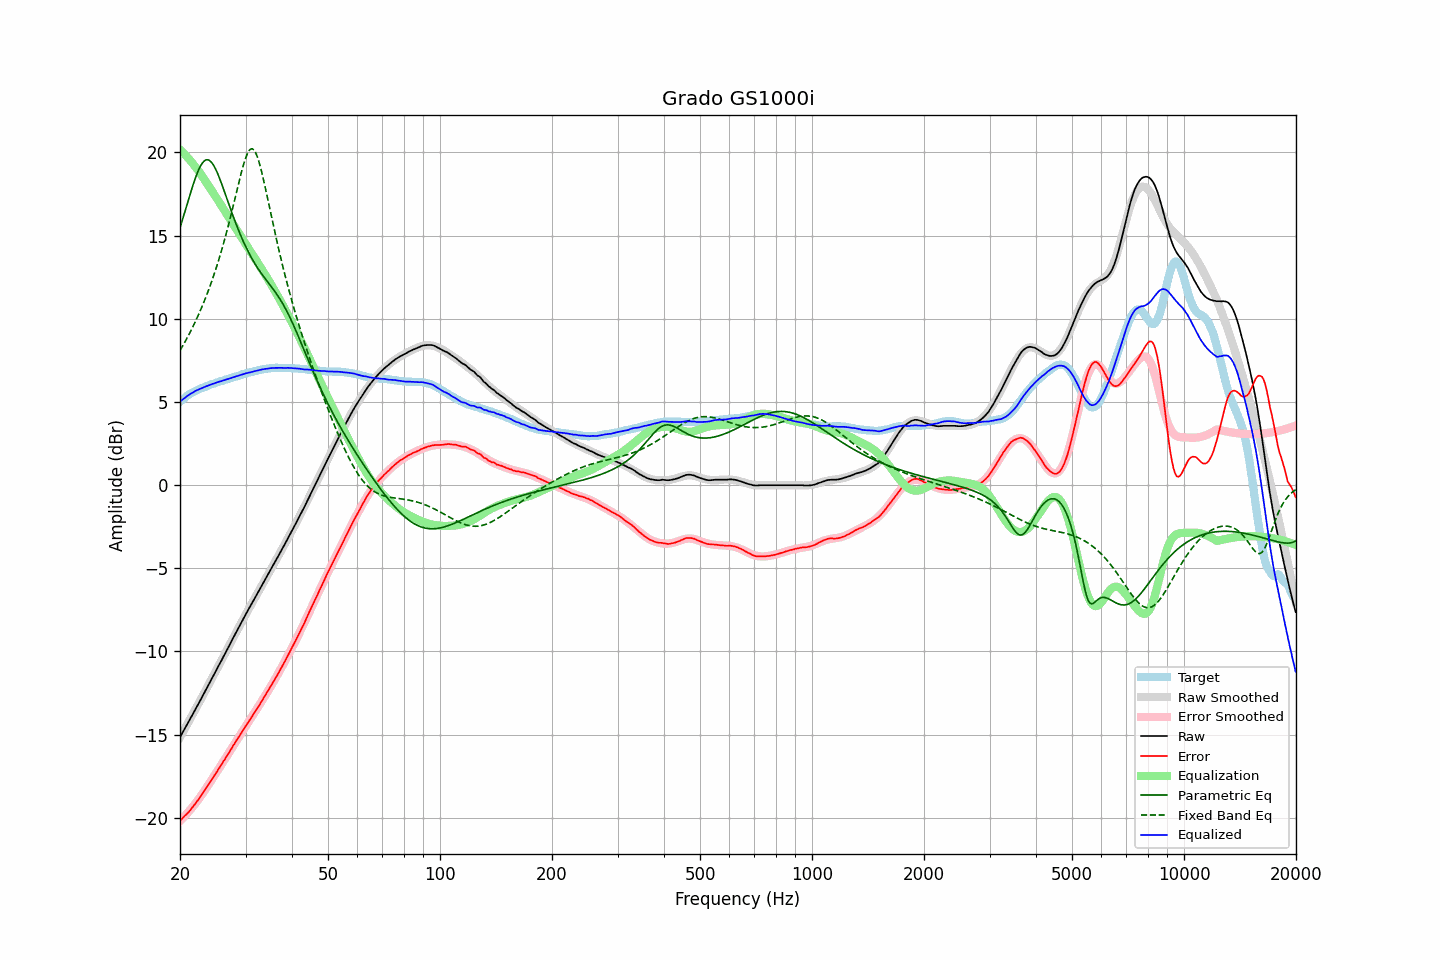

The table this chart was drawn from, first rows:
frequency, raw, error, smoothed, error_smoothed, equalization, parametric_eq, fixed_band_eq, equalized_raw, equalized_smoothed, target
20.00, -15.15, -20.16, -15.15, -20.18, 20.18, 15.47, 8.09, 5.03, 5.03, 5.00
20.20, -14.98, -20.08, -14.98, -20.08, 20.08, 15.79, 8.26, 5.10, 5.11, 5.09
20.40, -14.80, -19.98, -14.81, -19.99, 19.99, 16.11, 8.42, 5.19, 5.18, 5.17
20.61, -14.64, -19.88, -14.63, -19.89, 19.89, 16.44, 8.60, 5.25, 5.25, 5.24
20.81, -14.46, -19.80, -14.46, -19.78, 19.78, 16.76, 8.77, 5.32, 5.32, 5.33
21.02, -14.28, -19.70, -14.29, -19.67, 19.67, 17.08, 8.95, 5.39, 5.39, 5.41
21.23, -14.11, -19.59, -14.11, -19.56, 19.56, 17.40, 9.14, 5.45, 5.45, 5.47
21.44, -13.93, -19.47, -13.94, -19.45, 19.45, 17.72, 9.33, 5.52, 5.51, 5.53
21.66, -13.77, -19.35, -13.76, -19.33, 19.33, 18.02, 9.52, 5.57, 5.57, 5.58
21.87, -13.58, -19.21, -13.58, -19.21, 19.21, 18.31, 9.72, 5.63, 5.63, 5.63
22.09, -13.40, -19.09, -13.41, -19.09, 19.09, 18.58, 9.93, 5.68, 5.68, 5.68
22.31, -13.23, -18.96, -13.23, -18.96, 18.96, 18.82, 10.14, 5.73, 5.73, 5.73
22.54, -13.06, -18.83, -13.05, -18.82, 18.82, 19.04, 10.35, 5.77, 5.77, 5.77
22.76, -12.87, -18.69, -12.87, -18.69, 18.69, 19.23, 10.58, 5.82, 5.82, 5.81
22.99, -12.69, -18.54, -12.69, -18.55, 18.55, 19.38, 10.80, 5.85, 5.86, 5.84
23.22, -12.51, -18.40, -12.51, -18.40, 18.40, 19.48, 11.04, 5.89, 5.89, 5.88
23.45, -12.32, -18.25, -12.33, -18.26, 18.26, 19.55, 11.28, 5.94, 5.93, 5.92
23.69, -12.15, -18.11, -12.15, -18.11, 18.11, 19.57, 11.53, 5.97, 5.97, 5.96
23.92, -11.96, -17.97, -11.96, -17.97, 17.97, 19.54, 11.79, 6.01, 6.00, 6.00
24.16, -11.78, -17.84, -11.78, -17.82, 17.82, 19.47, 12.06, 6.04, 6.04, 6.05
24.40, -11.59, -17.67, -11.60, -17.67, 17.67, 19.36, 12.33, 6.08, 6.07, 6.08
24.65, -11.41, -17.52, -11.42, -17.52, 17.52, 19.21, 12.61, 6.11, 6.11, 6.10
24.89, -11.23, -17.36, -11.23, -17.37, 17.37, 19.03, 12.90, 6.14, 6.14, 6.13
25.14, -11.05, -17.22, -11.05, -17.22, 17.22, 18.83, 13.20, 6.17, 6.17, 6.17
25.39, -10.86, -17.06, -10.87, -17.07, 17.07, 18.60, 13.51, 6.21, 6.21, 6.20
25.65, -10.68, -16.93, -10.68, -16.92, 16.92, 18.35, 13.83, 6.24, 6.24, 6.24
25.91, -10.51, -16.77, -10.50, -16.77, 16.77, 18.09, 14.16, 6.26, 6.27, 6.26
26.16, -10.31, -16.60, -10.31, -16.61, 16.61, 17.82, 14.50, 6.30, 6.30, 6.29
26.43, -10.14, -16.47, -10.13, -16.46, 16.46, 17.55, 14.85, 6.32, 6.33, 6.33
26.69, -9.94, -16.31, -9.95, -16.31, 16.31, 17.27, 15.21, 6.36, 6.36, 6.36
26.96, -9.77, -16.16, -9.76, -16.15, 16.15, 17.00, 15.58, 6.39, 6.39, 6.39
27.23, -9.58, -16.00, -9.58, -16.00, 16.00, 16.72, 15.96, 6.42, 6.42, 6.42
27.50, -9.39, -15.85, -9.39, -15.84, 15.84, 16.45, 16.35, 6.45, 6.45, 6.45
27.77, -9.20, -15.67, -9.20, -15.69, 15.69, 16.18, 16.75, 6.49, 6.48, 6.47
28.05, -9.02, -15.54, -9.02, -15.53, 15.53, 15.92, 17.15, 6.51, 6.51, 6.51
28.33, -8.83, -15.37, -8.84, -15.38, 15.38, 15.67, 17.55, 6.55, 6.54, 6.53
28.62, -8.66, -15.22, -8.65, -15.22, 15.22, 15.42, 17.96, 6.57, 6.57, 6.56
28.90, -8.47, -15.08, -8.47, -15.07, 15.07, 15.19, 18.35, 6.60, 6.60, 6.60
29.19, -8.29, -14.92, -8.29, -14.92, 14.92, 14.96, 18.73, 6.63, 6.63, 6.62
29.48, -8.10, -14.78, -8.11, -14.77, 14.77, 14.73, 19.10, 6.67, 6.66, 6.67
29.78, -7.92, -14.61, -7.93, -14.62, 14.62, 14.52, 19.43, 6.69, 6.69, 6.68
30.08, -7.75, -14.46, -7.76, -14.47, 14.47, 14.32, 19.71, 6.72, 6.71, 6.71
30.38, -7.58, -14.32, -7.58, -14.32, 14.32, 14.12, 19.95, 6.75, 6.74, 6.74
30.68, -7.40, -14.18, -7.40, -14.17, 14.17, 13.93, 20.12, 6.77, 6.77, 6.77
30.99, -7.24, -14.03, -7.23, -14.02, 14.02, 13.75, 20.21, 6.79, 6.79, 6.79
31.30, -7.07, -13.88, -7.06, -13.88, 13.88, 13.58, 20.22, 6.81, 6.82, 6.81
31.61, -6.88, -13.73, -6.88, -13.73, 13.73, 13.41, 20.15, 6.84, 6.84, 6.84
31.93, -6.72, -13.58, -6.71, -13.58, 13.58, 13.25, 20.00, 6.86, 6.87, 6.86
32.24, -6.54, -13.42, -6.54, -13.43, 13.43, 13.10, 19.77, 6.89, 6.89, 6.88
32.57, -6.36, -13.28, -6.36, -13.27, 13.27, 12.95, 19.48, 6.91, 6.91, 6.91
32.89, -6.19, -13.13, -6.19, -13.12, 13.12, 12.81, 19.14, 6.93, 6.93, 6.93
33.22, -6.01, -12.97, -6.02, -12.97, 12.97, 12.68, 18.75, 6.96, 6.95, 6.95
33.55, -5.84, -12.81, -5.84, -12.81, 12.81, 12.54, 18.34, 6.97, 6.97, 6.97
33.89, -5.67, -12.66, -5.67, -12.66, 12.66, 12.41, 17.91, 6.98, 6.99, 6.98
34.23, -5.49, -12.50, -5.50, -12.50, 12.50, 12.29, 17.46, 7.00, 7.00, 7.00
34.57, -5.32, -12.34, -5.32, -12.34, 12.34, 12.16, 17.00, 7.01, 7.01, 7.01
34.92, -5.15, -12.17, -5.15, -12.17, 12.17, 12.03, 16.55, 7.03, 7.02, 7.02
35.27, -4.98, -12.02, -4.98, -12.01, 12.01, 11.91, 16.09, 7.04, 7.03, 7.04
35.62, -4.80, -11.84, -4.81, -11.85, 11.85, 11.78, 15.65, 7.04, 7.04, 7.03
35.97, -4.63, -11.67, -4.63, -11.68, 11.68, 11.64, 15.21, 7.05, 7.05, 7.04
... 635 more rows
